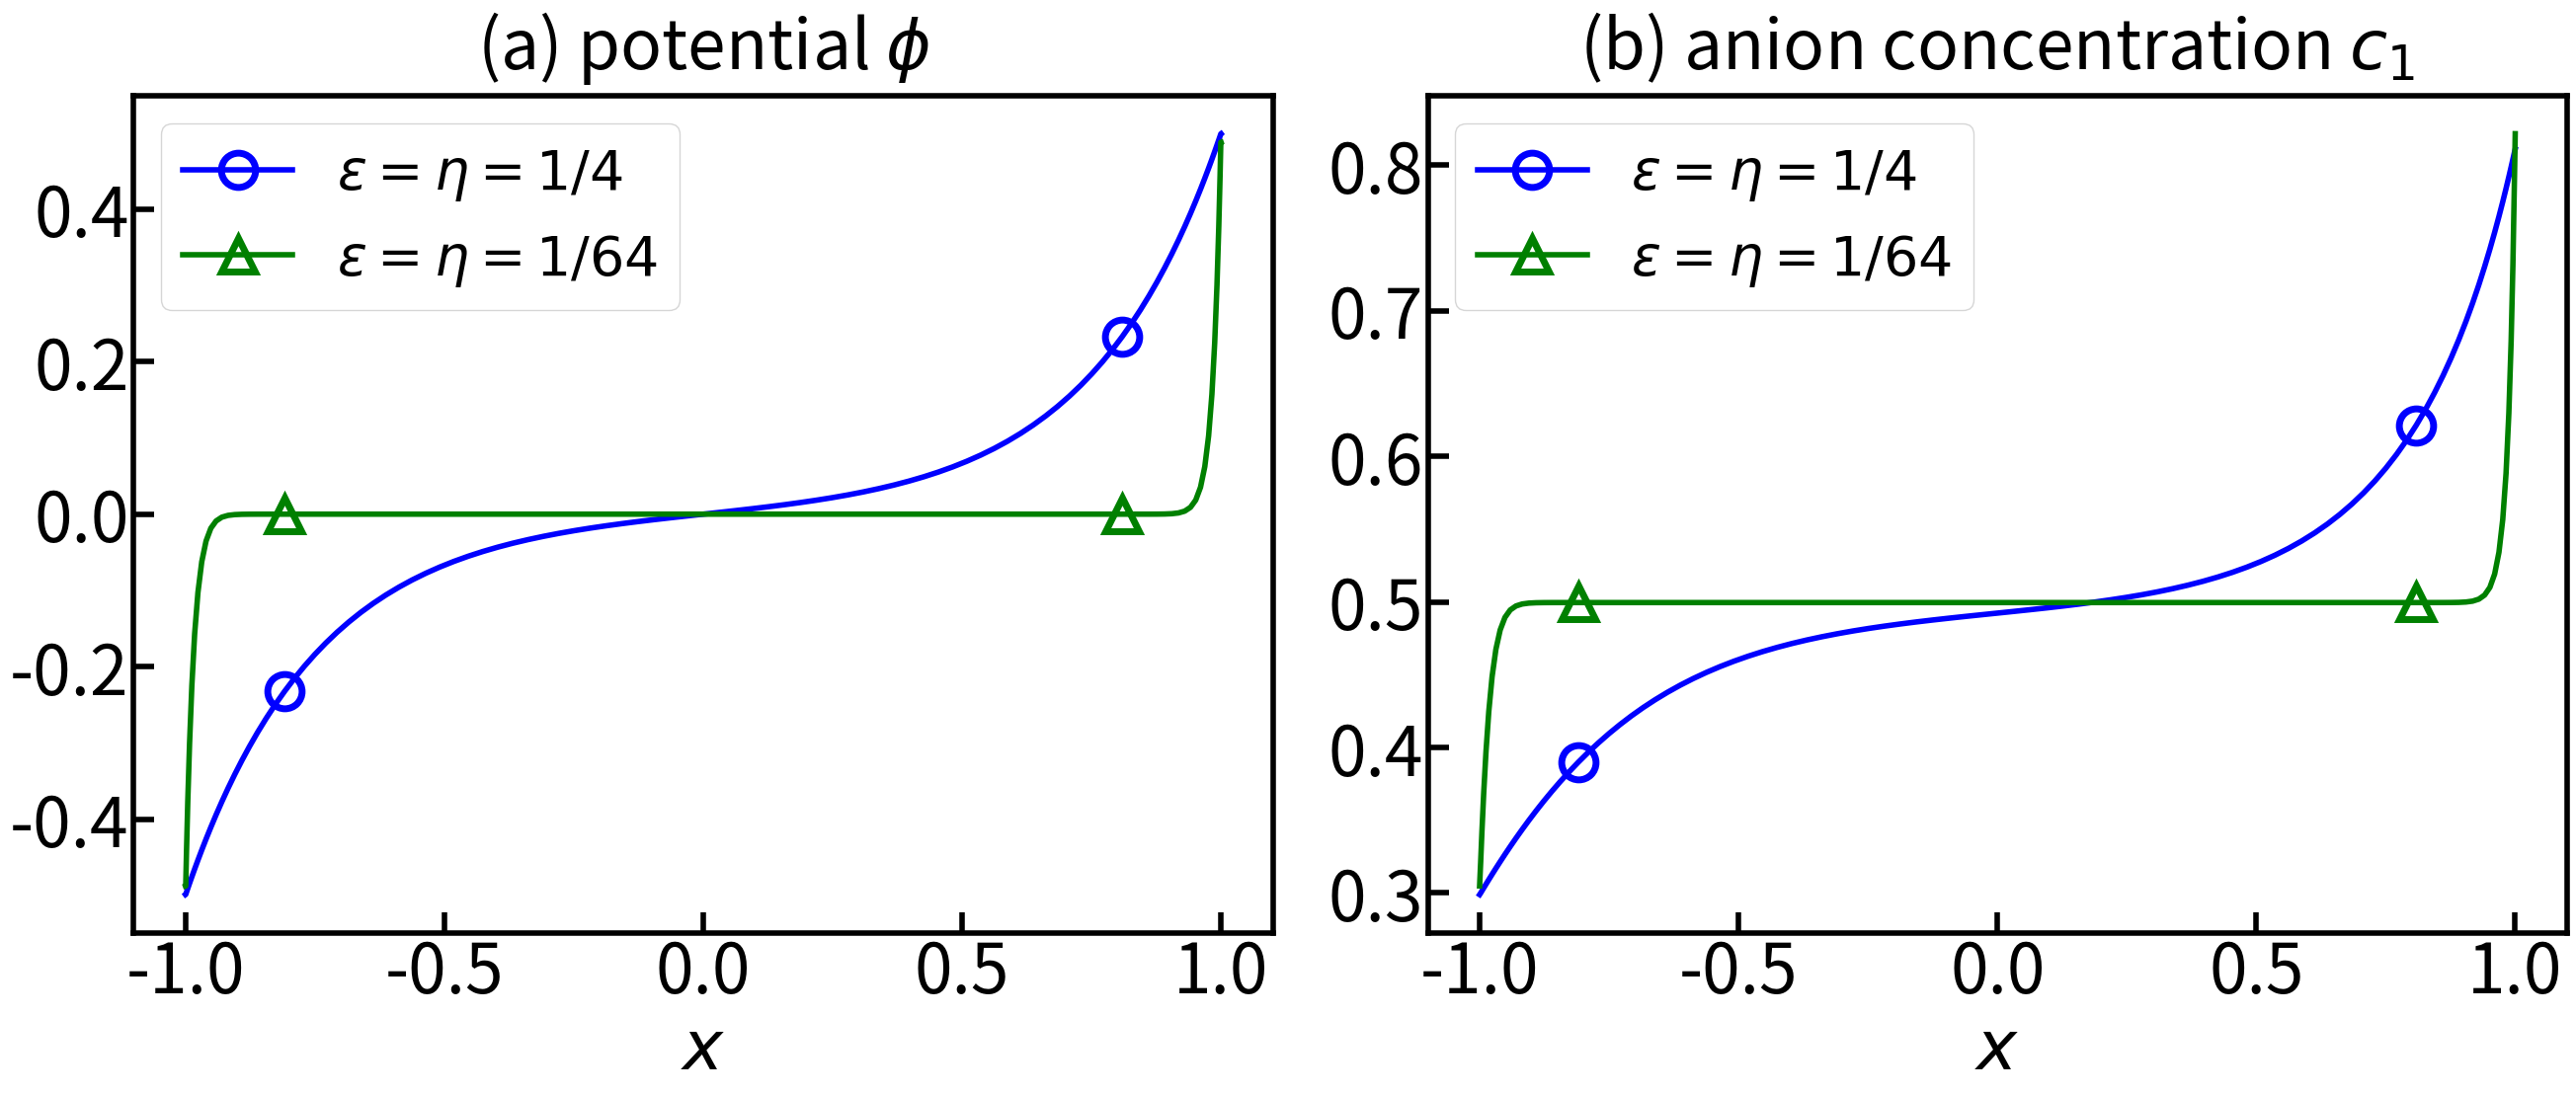

Source code (Python):
"""
1D case: RK's new idea
    Solve PNP equations with Dirichlet Boundary conditions over [-1,1]
    -epsilon * div (grad (phi)) = chi2 *(Z1*c1+Z2*c2)
    div (grad(c1) +chi1 * Z1* c1 *grad(phi)) = 0
    div (grad(c2) +chi1 * Z2* c2* grad(phi)) = 0
    phi(-1) = phiB[0], phi(1) = phiB[0]
    ci(-1) = ciB[0], ci(1) = ciB[1]
This example comes from Flavell, Machen, and Eisenberg's paper" A conservative finite element scheme for PNP equation
JCE, 2014
[redacted]
"""
import matplotlib.pyplot as plt
import numpy as np
from time import perf_counter
class BEM4PNP1D:

    def __init__(self, domain, phiB, ciB, Zs, N, chi1, chi2, epsilon, eta, omega, tol, maxIter, Di, ai, meshMethod):
        self.domain = domain  # the domain of the model
        self.phiB = phiB  # the boundary values of potential phi
        self.ciB = ciB    # the boundary condition of the concentration ci
        self.Zs = Zs      # valence of the ionic, i.e., [-1, 1]
        self.N = N        # number of subintervals over the whole domain
        self.chi1 = chi1  # a parameter in NP equation
        self.chi2 = chi2  # a parameter in P equation
        self.epsilon = epsilon  # the related permittivity
        self.eta = eta  # formal boundary condition
        self.omega = omega  # parameter for Gummel iteration method
        self.tol = tol      # the stopping criterion of the Gummel iteration
        self.maxIter = maxIter
        self.NA = 6.02214076e23  # Avogadro number
        self.e = 1.60217663e-19  # elementary charge and measured in coulomb
        self.Di = Di  # Diffusion coefficient
        self.ai = ai  # total concentration
        self.meshMethod = meshMethod

    def generate_mesh(self, domain, N, meshMethod):
        """
        Generate mesh grids over the whole domain, then save some data
        :param domain: [-1, 1]
        :param N: the number of subintervals over [-1, 1]
        :return:
        """
        a = domain[0]
        b = domain[1]
        if meshMethod == 'uniform':
            xs = np.linspace(a, b, N+1)
        elif meshMethod == 'cheb':
            # Chebshev points of the second kind
            xs = np.array([-np.cos(np.pi * i / N) for i in range(N+1)])
        else:
            print('please give the mesh generation method')
        hs = np.abs(xs[1:] - xs[:N])  # the length of each subinterval
        return hs, xs

    def calculateVolumeIntegral(self, xs, hs):
        """
           Calculate the volume integrals over the domain
               IG[k, j] = int_{x^j}^{x^j+1} g(x, x^k)dx
               IGy[k, j] = int_{x^j}^{x^j+1} g_y(x, x^k)dx
           and function values
               G[k, j] = g(0.5*(x^j+x^j+1), x^k)
               Gy[k, j] = g_y(0.5*(x^j+x^j+1), x^k)
           where
               g(x, y) = -1/2 |x- y|
           is the green function of the Laplace equation
           :param xs
           :param hs
           :return IG, IGy, G, Gy
        """
        N = len(xs) - 1  # number of sub-intervals over the domain
        # define two numpy arrays to save the volume integrals
        IG = np.zeros((N + 1, N))
        IGy = np.zeros((N + 1, N))
        # define two numpy arrays to save the function values
        G = np.zeros((N + 1, N))
        Gy = np.zeros((N + 1, N))
        for k in range(N + 1):
            for j in range(N):
                G[k, j] = -0.5 * abs(0.5 * (xs[j] + xs[j + 1]) - xs[k])
                IG[k, j] = G[k, j] * hs[j]
                if k <= j:
                    IGy[k, j] = 0.5 * hs[j]
                    Gy[k, j] = 0.5
                else:
                    IGy[k, j] = -0.5 * hs[j]
                    Gy[k, j] = -0.5
        return IG, IGy, G, Gy

    def solvePoisson(self, cs, Zs, phiB):
        """
        Solve the poisson equation with Dirichlet boundary condition over [-1, 1]
        """
        chi2 = self.chi2
        epsilon = self.epsilon
        N = self.N
        xs = self.xs
        eta = self.eta
        hs = self.hs
        taub = chi2 / epsilon
        # Solve the potential gradient on the boundary
        sourceT = 0.0  # total concentration:  int_{-1}^1 z1 * c1(x)dx + int_{-1}^1 z2 * c2(x)dx + int_{-1}^1 zf * rho(x)dx
        sourceM = 0.0  # moment: int_{-1}^1 z1 * x*  c1(x)dx + int_{-1}^1 z2 * x * c2(x)dx + int_{-1}^1 zf * x * rho(x)dx
        for zi, ci in zip(Zs, cs):
            # For the calculation of the potential: ai*zi
            temp = 0.5 * zi * sum((ci[:-1] + ci[1:]) * hs[:])
            sourceT = sourceT + temp
            # for the calculation of the potential gradient
            temp = 0.5 * zi * sum((xs[:-1]*ci[:-1] + xs[1:]*ci[1:]) * hs[:])
            sourceM = sourceM + temp
        # Solve linear system of Poisson equation
        AP = np.array([[1, eta,  0,    0],
                       [0, 0,  1,     -eta],
                       [0, 1, 0,       -1],
                       [1, -1, -1,     -1]])
        bP = np.array([phiB[1],
                       phiB[0],
                       -taub * sourceT,
                        taub * sourceM])
        x = np.linalg.solve(AP, bP)
        # Define zero numpy array to save potential and its gradient
        phi = np.zeros(N + 1)
        Dphi = np.zeros(N + 1)
        phi[N] =  x[0]  # Dphi(1)
        phi[0] =  x[2]  # phi(-1)
        Dphi[N] = x[1]  # Dphi(1)
        Dphi[0] = x[3]  # Dphi(-1)

        # 2. Calculate potential and potential gradient at the interior points
        IG = self.IG  # F[k, j] = int_{x^j}^{x^j+1} g(x, x^k)dx
        IGy = self.IGy  # H[k, j] = int_{x^j}^{x^j+1} g_y(x, x^k)dx
        source = np.zeros(N + 1)  # chi2/epsilon * sum_i=1^2 zi * int_{-1}^1  g(x, y) * ci(x) dx + fix charge
        sourceG = np.zeros(N + 1)  # chi2/epsilon * sum_i=1^2 zi * int_{-1}^1  g_y(x, y) * ci(x) dx
        for k in range(N + 1):
            for zi, ci in zip(Zs, cs):
                # for potential
                temp = 0.5 * zi * sum((ci[:-1] + ci[1:]) * IG[k, :])
                source[k] = source[k] + temp
                # for derivative of potential
                temp = 0.5 * zi * sum((ci[:-1] + ci[1:]) * IGy[k, :])
                sourceG[k] = sourceG[k] + temp
            # Add the fixed point charge
            source[k] =  taub * source[k]
            sourceG[k] = taub * sourceG[k]

        # Calculate the potential values and  potential gradient at
        # the interior points, k = 1,2, ... , N-1 by using the BIE
        for k in range(1, N):
            phi[k] = (-0.5 * abs(xs[N]-xs[k]) * Dphi[N] - phi[N] * (-0.5)) \
                    -(-0.5 * abs(xs[0]-xs[k]) * Dphi[0] - phi[0] * ( 0.5)) + source[k]
            Dphi[k] = (0.5 * Dphi[N] - (-0.5) * Dphi[0]) + sourceG[k]
        Dphi[1:N] = (phi[2:N + 1] - phi[0:N - 1]) / (hs[0:N - 1] + hs[1:N])
        return phi, Dphi

    def solveNP(self, Dphi, ci0, zi, ai):
        """
        Solve the nernst planck equation, suppose the derivative of phi is given.
        This one does not use the fundamental theory of calculus
        """
        chi1 = self.chi1
        N = self.N
        xs = self.xs
        hs = self.hs
        # integral ci(x) phi'(x) over [-1,1]
        # source = 0.5 * sum((ci0[0:N] + ci0[1:N+1]) * hs[:])
        sourceM1  = 0.5 * sum((ci0[0:N]*Dphi[0:N] + ci0[1:N+1] * Dphi[1:N+1]) * hs[:])
        sourceM2 = 0.5 * sum((xs[0:N] * ci0[0:N] * Dphi[0:N] + xs[1:N+1] * ci0[1:N + 1] * Dphi[1:N + 1]) * hs[:])

        # Calculate the concentration and concentration gradient on the boundary
        ANP = np.array([[chi1 * zi * Dphi[0], 1, 0,                   0],
                        [0,                   0, chi1 * zi * Dphi[N], 1],
                        [-1,                  0, 1,                   0],
                        [1,                   0, 1,                   0]])
        bNP = np.array([0,
                        0,
                        -chi1 * zi * sourceM1,
                        ai - chi1 * zi * sourceM2])
        y = np.linalg.solve(ANP, bNP)
        ci = np.zeros(N+1)
        Dci = np.zeros(N + 1)
        ci[0] = y[0]   # ci(-1)
        Dci[0] = y[1]  # Dci(-1)
        ci[N] = y[2]   # ci(1)
        Dci[N] = y[3]  # Dci(1)
        sourcePhi = np.zeros(N + 1)
        sourceGPhi = np.zeros(N + 1)
        Gy = self.Gy  # Gy[k, j] = g_y(0.5 * (x ^ j + x ^ j + 1), x ^ k)
        G = self.G    # G[k, j] = g(0.5 * (x ^ j + x ^ j + 1), x ^ k)
        for k in range(N + 1):
            # for the concentration: int_{-1}^1 g(x, x^k) * (ci(x) * Dphi(x))' dx
            temp = (ci0[1] * Dphi[1] - ci[0] * Dphi[0]) * G[k, 0] +\
                sum((ci0[2:N] * Dphi[2:N] - ci0[1:N-1] * Dphi[1:N-1]) * G[k, 1:N-1]) + \
                   (ci[N] * Dphi[N] - ci0[N-1] * Dphi[N-1]) * G[k, N-1]
            sourcePhi[k] = sourcePhi[k] + temp
            # for derivative of concentration: int_{-1}^1 g_y(x, x^k) * (ci(x) * Dphi(x))' dx
            # temp = sum((ci0[1:] * Dphi[1:] - ci0[:-1] * Dphi[:-1]) * G[k, :])
            temp = (ci0[1] * Dphi[1] - ci[0] * Dphi[0]) * Gy[k, 0] +\
                sum((ci0[2:N] * Dphi[2:N] - ci0[1:N-1] * Dphi[1:N-1]) * Gy[k, 1:N-1]) + \
                   (ci[N] * Dphi[N] - ci0[N-1] * Dphi[N-1]) * Gy[k, N-1]
            sourceGPhi[k] = sourceGPhi[k] + temp

        # Calculate the concentration values  and  derivative of potential at the interior points, k = 1,2, ... , N-1
        # Calculate the gradient of the concentration by using the BIE
        for k in range(0, N+1):
            ci[k] = (-0.5 * abs(xs[N]-xs[k]) * Dci[N] - ci[N] * (-0.5)) \
                   -(-0.5 * abs(xs[0]-xs[k]) * Dci[0] - ci[0] * ( 0.5)) + chi1 * zi * sourcePhi[k]
            Dci[k] = (0.5 * Dci[N] - (-0.5) * Dci[0]) + chi1 * zi * sourceGPhi[k]
        Dci[1:N] = (ci[2:N + 1] - ci[0:N - 1]) / (hs[0:N - 1] + hs[1:N])
        return ci, Dci

    def iterative(self):
        domain = self.domain
        N = self.N
        meshMethod = self.meshMethod
        # Generate the mesh data
        hs, xs = self.generate_mesh(domain, N, meshMethod)
        self.xs = xs
        self.hs = hs
        # calculate the volume integrals and function values for preparations
        IG, IGy, G, Gy = self.calculateVolumeIntegral(xs, hs)
        self.IG = IG
        self.IGy = IGy
        self.G = G
        self.Gy = Gy
        Zs = self.Zs
        ai = self.ai
        # -------------------------------
        # Do the Gummel iteration
        omega = self.omega
        Iter = 0
        resi = 1000.0
        sor_tol = self.tol
        sor_max_iter = self.maxIter
        # initial guess of the concentration
        cs0 = self.initialConcentration()
        # Dcs0 = [np.zeros(N+1), np.zeros(N+1)]
        # initial guess of the potential
        phi0 = self.initialPotential()
        # initial guess of the gradient of the potential
        Dphi0 = self.DPotential()
        # Boundary condition of the potential
        phiB = self.phiB
        print("\n     Start the iterative scheme")
        print("\n      Ite.      Error\n")
        print("        0      ")
        while resi >= sor_tol and Iter < sor_max_iter:
            phi, Dphi = self.solvePoisson(cs0, Zs, phiB)
            phi1 = omega * phi + (1 - omega) * phi0
            Dphi1 = omega * Dphi + (1 - omega) * Dphi0
            resiU = np.linalg.norm(Dphi - Dphi0)
            phi0 = phi1
            Dphi0 = Dphi1
            errorC_norm = []
            cs = []
            Dcs = []
            for zi, ci0,  a in zip(Zs,  cs0, ai):
                 # ci00 = ci0
                 # for i in range(40):
                 ci, Dci = self.solveNP(Dphi1,  ci0, zi, a)
                     # print(np.linalg.norm(ci - ci0))
                     # ci0 = omega *ci + (1- omega) * ci0
                 err = np.linalg.norm(ci - ci0)
                 # err = np.linalg.norm(Dci - Dci0)
                 errorC_norm.append(err)
                 Dcs.append(Dci)
                 cs.append(omega * ci + (1 - omega) * ci0)
            errorC = max(errorC_norm)
            resi = max(resiU, errorC)
            cs0 = cs
            Iter += 1
            print(('     %4d       %10.4e    ' % (Iter, resi)))
        return phi, cs, Dphi, Dcs

    def initialConcentration(self):
        xs = self.xs
        domain = self.domain
        ciB = self.ciB
        Zs = self.Zs
        ai = self.ai
        cs0 = []
        for i in range(len(Zs)):
            ciB[1] = ai[i]/2.0
            ciB[0] = ai[i]/2.0
            ci0 = [ciB[1] + (ciB[1] - ciB[0]) / (domain[1] - domain[0]) * (x - domain[1]) for x in xs]
            ci0 = np.array(ci0)
            cs0.append(ci0)
        return cs0

    def initialPotential(self):
        xs = self.xs
        phiB = self.phiB
        domain = self.domain
        phi0 = [phiB[1] + (phiB[1] - phiB[0]) / (domain[1] - domain[0]) * (x - domain[1]) for x in xs]
        phi0 = np.array(phi0)
        return phi0

    def DPotential(self):
        xs = self.xs
        phiB = self.phiB
        domain = self.domain
        Dphi0 = [(phiB[1] - phiB[0]) / (domain[1] - domain[0]) for x in xs]
        Dphi0 = np.array(Dphi0)
        return Dphi0

    def calculateCurrent(self, cs, Dcs, Dphi):
        Zs = self.Zs
        NA = self.NA
        e = self.e
        Di = self.Di
        I1 = -e*NA/1000 * Di * Zs[0] * (Dcs[0] + Zs[0] * chi1 * cs[0] * Dphi)
        I2 = -e*NA/1000 * Di * Zs[1] * (Dcs[1] + Zs[1] * chi1 * cs[1] * Dphi)
        current = [I1, I2]
        return current

    def printResult(self, cs, Dcs, phi, Dphi, current, fileName):
        xs = self.xs
        plt.figure(num=2)
        fig, ((ax1, ax2), (ax3, ax4), (ax5, ax6)) = plt.subplots(3, 2, figsize=(48, 48))
        epsilon = self.epsilon
        chi1 = self.chi1
        chi2 = self.chi2
        title = r'$\chi_1=$ {}, $\chi_2=$ {}, $\epsilon=$ {}'.format(chi1, chi2, epsilon)
        linewidth = 8
        ax1.plot(xs, phi,  linewidth=linewidth)
        ax2.plot(xs, Dphi,   linewidth=linewidth)
        ax3.plot(xs, cs[0],  label='Anion', linewidth=linewidth, color='green')
        ax3.plot(xs, cs[1], label='Cation', linewidth=linewidth, color='red')
        ax4.plot(xs, Dcs[0], label='Anion', linewidth=linewidth, color='green')
        ax4.plot(xs, Dcs[1], label='Cation', linewidth=linewidth, color='red')
        ax5.plot(xs, current[0], label='Anion',  linewidth=linewidth, color='green')
        ax5.plot(xs, current[1], label='Cation', linewidth=linewidth, color='red')
        ax5.plot(xs, sum(current), label='Total', linewidth=linewidth, color='black')
        ax6.plot(xs, sum(current), label='Total', linewidth=linewidth, color='black')
        style = 'no'
        if style == 'plain':
            ax1.ticklabel_format(style=style)
            ax2.ticklabel_format(style=style)
            ax3.ticklabel_format(style=style)
            ax4.ticklabel_format(style=style)
            ax5.ticklabel_format(style=style)
            ax6.ticklabel_format(style=style)
        fontsize = 40
        ax1.yaxis.offsetText.set_fontsize(fontsize)
        ax2.yaxis.offsetText.set_fontsize(fontsize)
        ax3.yaxis.offsetText.set_fontsize(fontsize)
        ax4.yaxis.offsetText.set_fontsize(fontsize)
        ax5.yaxis.offsetText.set_fontsize(fontsize)
        ax6.yaxis.offsetText.set_fontsize(fontsize)
        ax1.xaxis.set_tick_params(labelsize=fontsize)
        ax1.yaxis.set_tick_params(labelsize=fontsize)
        ax2.xaxis.set_tick_params(labelsize=fontsize)
        ax2.yaxis.set_tick_params(labelsize=fontsize)
        ax3.xaxis.set_tick_params(labelsize=fontsize)
        ax3.yaxis.set_tick_params(labelsize=fontsize)
        ax4.xaxis.set_tick_params(labelsize=fontsize)
        ax4.yaxis.set_tick_params(labelsize=fontsize)
        ax5.xaxis.set_tick_params(labelsize=fontsize)
        ax5.yaxis.set_tick_params(labelsize=fontsize)
        ax6.xaxis.set_tick_params(labelsize=fontsize)
        ax6.yaxis.set_tick_params(labelsize=fontsize)
        ax1.set_xlabel('x', fontsize=40)
        ax2.set_xlabel('x', fontsize=40)
        ax3.set_xlabel('x', fontsize=40)
        ax4.set_xlabel('x', fontsize=40)
        ax5.set_xlabel('x', fontsize=40)
        ax6.set_xlabel('x', fontsize=40)
        ax1.set_ylabel('Potential ' + r' $\phi$', fontsize=60)
        ax2.set_ylabel(r' $\phi^\prime$', fontsize=60)
        ax3.set_ylabel('Concentration ' + r' $c_i$', fontsize=60)
        ax4.set_ylabel(r' $c_i^\prime$', fontsize=60)
        ax5.set_ylabel('Current ' + r' $I_i$', fontsize=60)
        ax6.set_ylabel('Current ', fontsize=60)
        # ax1.legend(fontsize=25)
        # ax2.legend(fontsize=30)
        ax3.legend(fontsize=60)
        ax4.legend(fontsize=60)
        ax5.legend(fontsize=60)
        ax6.legend(fontsize=60)
        plt.suptitle(title,fontsize =80)
        plt.subplots_adjust(left=0.1, bottom=0.1, right=0.95, top=0.9, wspace=0.4, hspace=0.5)
        plt.savefig(fileName, dpi=100)
        plt.show()  # --------------------------------------------------------------

    def plotIVcurve(self):
        epsilon = self.epsilon
        chi1 = self.chi1
        chi2 = self.chi2
        title = r'$\chi_1=$ {}, $\chi_2=$ {}, $\epsilon=$ {}'.format(chi1, chi2, epsilon)
        plt.figure(num=2)
        xs = [0, 0.2, 0.4, 0.6, 0.8, 1.0]
        ys = [0, 0.32, 0.63, 0.95, 1.26, 1.56]
        plt.plot(xs, ys, 'o-')
        plt.xlabel('Voltage (V)')
        plt.ylabel('Current (pA)')
        for x, y in zip(xs, ys):
            label = "{:.2f}".format(y)
            plt.annotate(label,  # this is the text
                         (x, y),  # this is the point to label
                         textcoords="offset points",  # how to position the text
                         xytext=(0, 10),  # distance from text to points (x,y)
                         ha='center')  # horizontal alignment can be left, right or center
        plt.suptitle(title, fontsize=20)
        plt.savefig('IV.png')
if __name__ == "__main__":
    # Domain of PNP model
    # plt.rcParams['text.usetex'] = True
    domain = [-1, 1]
    # Boundary conditions for potential phi_ and phi+
    phiB = [-1, 1]
    # valence of ionic species
    Zs = [-1, 1]
    # total concentrations
    ai = [1, 1]
    # the concentration average
    ciB = [0.5, 0.5]
    # Diffusion coefficients for current calculation
    Di = 0.4e-3 # unit is nm^3/ps
    # mesh method: 'uniform' or 'cheb'
    meshMethod = 'cheb'
    # Parameter for NP equation
    chi1 = 1
    tol = 1.0e-6
    maxIter = 1000
    N = 100 # number of subintervals
    plt.figure(num=2)
    fig, (ax1, ax3) = plt.subplots(1, 2, figsize=(27, 12))
    cs = []
    ps = []
    dps = []
    css = []
    colors = ['b', 'g']
    markers = ['o', '^']
    # plt.setp(ax.spines.values(), linewidth=5)
    #--------------------------------------------------------------
    # Test Poisson Nernst Planck equation
    for (epsilon,color, marker, eta, omega, label) in zip([1/4,  1/64], colors, markers, [1/4, 1/64], [0.7, 0.085], [r'$\epsilon=\eta=1/4$', r'$\epsilon=\eta=1/64$']):
        chi2 = 1/(1*epsilon)
        # eta = epsilon
        for N in [100]:
            print('The value N ={}'.format(N))
            print('eta = {}, omega={}'.format(eta, omega))
            t1 = perf_counter()
            BEM = BEM4PNP1D(domain, phiB, ciB, Zs, N, chi1, chi2, epsilon, eta, omega, tol, maxIter, Di, ai, meshMethod)
            phi, cs, Dphi, Dcs = BEM.iterative()
            t2 = perf_counter()
            print('Total CPU time is {}'.format(t2-t1))
            xs = BEM.xs
            ps.append(phi)
            css.append(cs)
            dps.append(Dphi)
            ax1.tick_params(which='both', length=15, width=4, direction="in")
            # ax1.plot(xs, phi, label=label, linewidth=4, color=color, marker=marker, markevery=20, markersize=20, markerfacecolor='None', markeredgewidth=4)
            ax1.plot(xs, phi, label=label, linewidth=4, color=color, marker=marker, markevery=[20, 80],
                     markersize=25, markerfacecolor='None', markeredgewidth=5)

            ax3.tick_params(which='both', length=15, width=4, direction="in")
            ax3.plot(xs, cs[0], label=label, linewidth=4, color=color, marker=marker, markevery=[20, 80],
                     markersize=25, markerfacecolor='None', markeredgewidth=5 )
    fontsize = 50
    for axis in ['top', 'bottom', 'left', 'right']:
        ax1.spines[axis].set_linewidth(4)
        ax3.spines[axis].set_linewidth(4)
    ax1.xaxis.set_tick_params(labelsize=fontsize)
    ax1.yaxis.set_tick_params(labelsize=fontsize)
    ax3.xaxis.set_tick_params(labelsize=fontsize)
    ax3.yaxis.set_tick_params(labelsize=fontsize)
    ax1.set_xlabel(r'$x$', fontsize=fontsize)
    ax3.set_xlabel(r'$x$', fontsize=fontsize)
    # ax1.set_ylabel(r' $\phi(x)$', fontsize=40)
    ax1.set_title('(a) potential' + r' $\phi$', fontsize=fontsize, pad=20)
    # ax3.set_ylabel(r' $c_1(x)$', fontsize=40)
    ax3.set_title('(b) anion concentration' + r' $c_1$', fontsize=fontsize, pad=20)
    ax1.legend(fontsize=40)
    ax3.legend(fontsize=40)
    plt.tight_layout(pad=4)
    plt.savefig('Electroneutral_Case_1.png', dpi=50)
    plt.show()    # --------------------------------------------------------------

